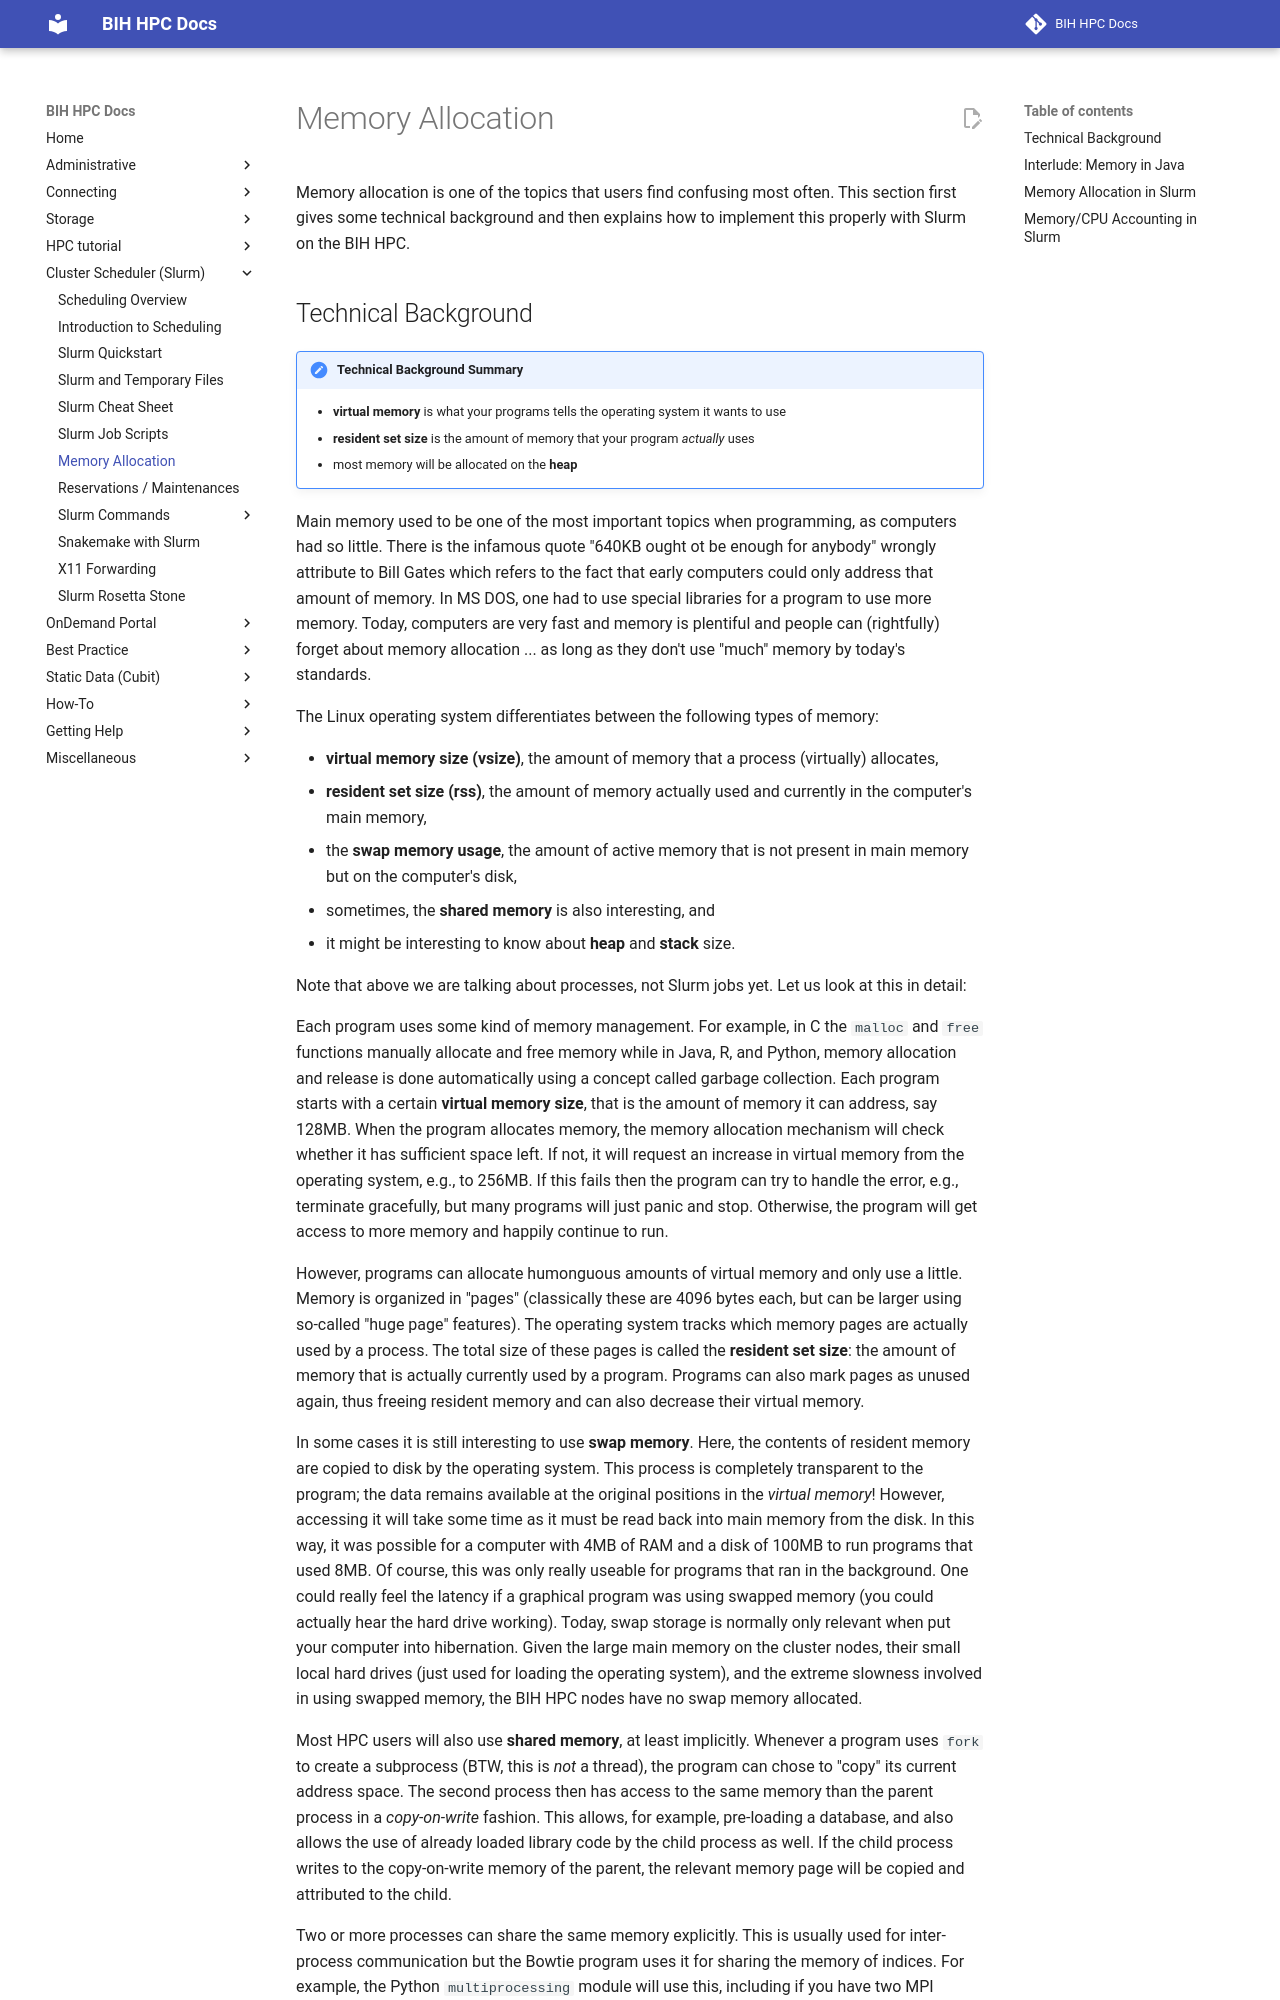

repository: bihealth/bih-cluster · page: slurm/memory-allocation/index.html · generator: mkdocs

# Memory Allocation

Memory allocation is one of the topics that users find confusing most often.
This section first gives some technical background and then explains how to implement this properly with Slurm on the BIH HPC.
